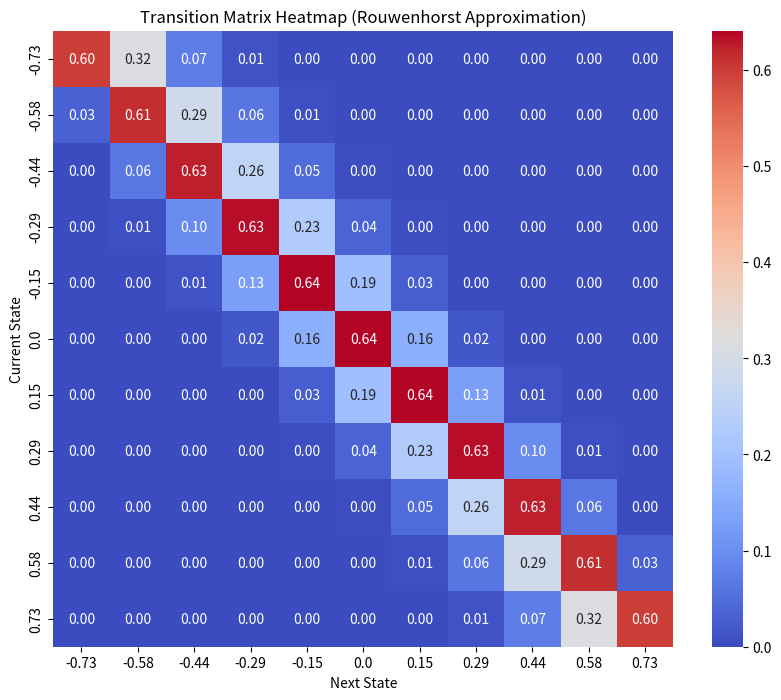
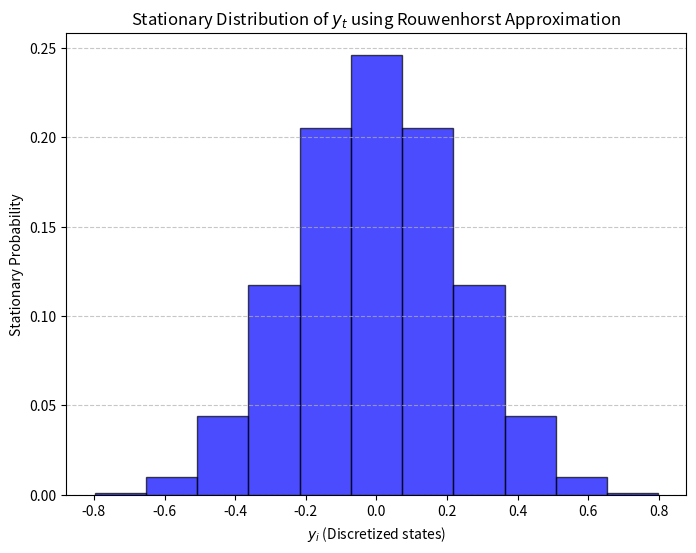

Source code (Python) for these figures, in order:
import numpy as np
import matplotlib.pyplot as plt
import pandas as pd
import seaborn as sns
from scipy.linalg import eig

def rouwenhorst(n, rho, sigma):
    """
    Implements Rouwenhorst (1995) method for approximating an AR(1) process.

    Parameters:
    n     : int - Number of states
    rho   : float - Autoregressive coefficient
    sigma : float - Standard deviation of shocks

    Returns:
    y_grid : np.array - Discretized state space
    P      : np.array - Transition probability matrix
    """

    # Compute state space bounds
    y_max = np.sqrt(n - 1) * sigma / np.sqrt(1 - rho**2)
    y_min = -y_max
    y_grid = np.linspace(y_min, y_max, n)

    # Define transition probability parameters
    p = (1 + rho) / 2
    q = p

    # Initialize transition matrix for n = 2
    P = np.array([[p, 1 - p], [1 - q, q]])

    # Recursively build transition matrix
    for i in range(3, n + 1):
        P_old = P
        P = np.zeros((i, i))

        P[:-1, :-1] += p * P_old  # Upper-left
        P[:-1, 1:] += (1 - p) * P_old  # Upper-right
        P[1:, :-1] += (1 - q) * P_old  # Lower-left
        P[1:, 1:] += q * P_old  # Lower-right

        # Normalize non-boundary rows
        P[1:-1] /= 2

    return y_grid, P

# Step 1: Define parameters
n_states = 11  # Number of states
rho = 0.9  # AR(1) coefficient
sigma_u = 0.1  # Standard deviation of shock
sigma_y = np.sqrt(1 / 19)  # Given standard deviation of y

# Step 2: Compute Rouwenhorst approximation
y_grid, P = rouwenhorst(n_states, rho, sigma_u)

# Step 3: Compute stationary distribution
eigvals, eigvecs = eig(P.T)
stationary_dist = np.real(eigvecs[:, np.isclose(eigvals, 1)]).flatten()
stationary_dist /= stationary_dist.sum()  # Normalize

# Step 4: Display transition matrix
df_P = pd.DataFrame(P, index=np.round(y_grid, 2), columns=np.round(y_grid, 2))
print("Transition Probability Matrix (Rouwenhorst):")
print(df_P)

# Step 5: Display stationary distribution
df_stationary = pd.DataFrame({"y_grid": y_grid, "Stationary Distribution": stationary_dist})
print("\nStationary Distribution:")
print(df_stationary)

# Step 6: Plot the transition matrix as a heatmap
plt.figure(figsize=(10, 8))
sns.heatmap(P, annot=True, cmap="coolwarm", fmt=".2f", xticklabels=np.round(y_grid, 2), yticklabels=np.round(y_grid, 2))
plt.title("Transition Matrix Heatmap (Rouwenhorst Approximation)")
plt.xlabel("Next State")
plt.ylabel("Current State")
plt.show()

# Step 7: Plot the stationary distribution
plt.figure(figsize=(8, 6))
plt.bar(y_grid, stationary_dist, width=(y_grid[1] - y_grid[0]), alpha=0.7, color='blue', edgecolor='black')
plt.xlabel("$y_i$ (Discretized states)")
plt.ylabel("Stationary Probability")
plt.title("Stationary Distribution of $y_t$ using Rouwenhorst Approximation")
plt.grid(axis='y', linestyle='--', alpha=0.7)
plt.show()
